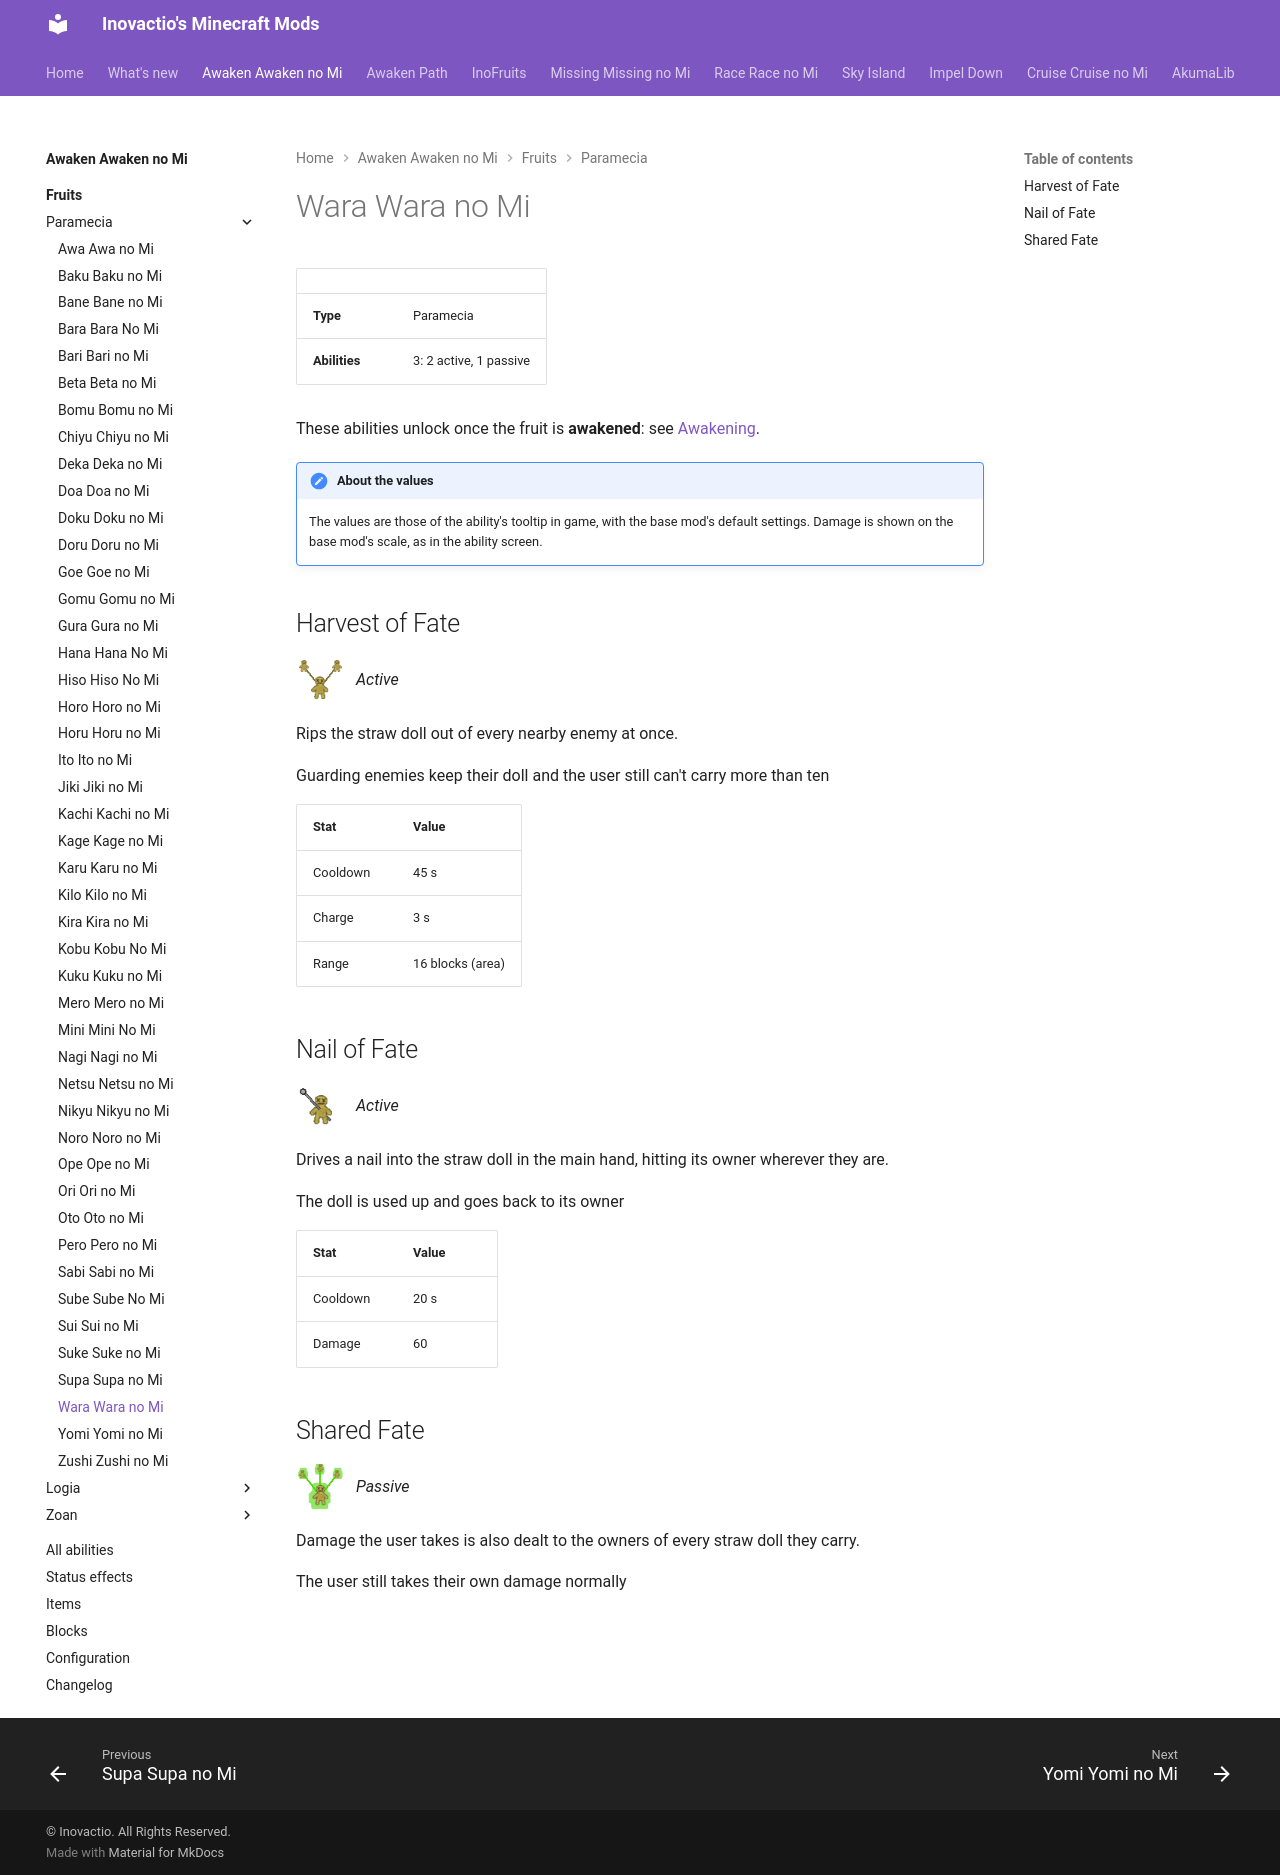

repository: Inovactio/inovactio.github.io · page: mods/awaken-awaken-no-mi/fruits/wara-wara-no-mi/index.html · generator: mkdocs

# Wara Wara no Mi

| | |
|---|---|
| **Type** | Paramecia |
| **Abilities** | 3: 2 active, 1 passive |

These abilities unlock once the fruit is **awakened**: see [Awakening](../index.md#getting-started).

!!! note "About the values"
    The values are those of the ability's tooltip in game, with the base mod's default settings. Damage is shown on the base mod's scale, as in the ability screen.

## Harvest of Fate { #harvest-of-fate }

![](../abilities/harvest-of-fate.png){ .ability-icon } *Active*

Rips the straw doll out of every nearby enemy at once.

Guarding enemies keep their doll and the user still can't carry more than ten

| Stat | Value |
|---|---|
| Cooldown | 45 s |
| Charge | 3 s |
| Range | 16 blocks (area) |

## Nail of Fate { #nail-of-fate }

![](../abilities/nail-of-fate.png){ .ability-icon } *Active*

Drives a nail into the straw doll in the main hand, hitting its owner wherever they are.

The doll is used up and goes back to its owner

| Stat | Value |
|---|---|
| Cooldown | 20 s |
| Damage | 60 |

## Shared Fate { #shared-fate }

![](../abilities/shared-fate.png){ .ability-icon } *Passive*

Damage the user takes is also dealt to the owners of every straw doll they carry.

The user still takes their own damage normally
